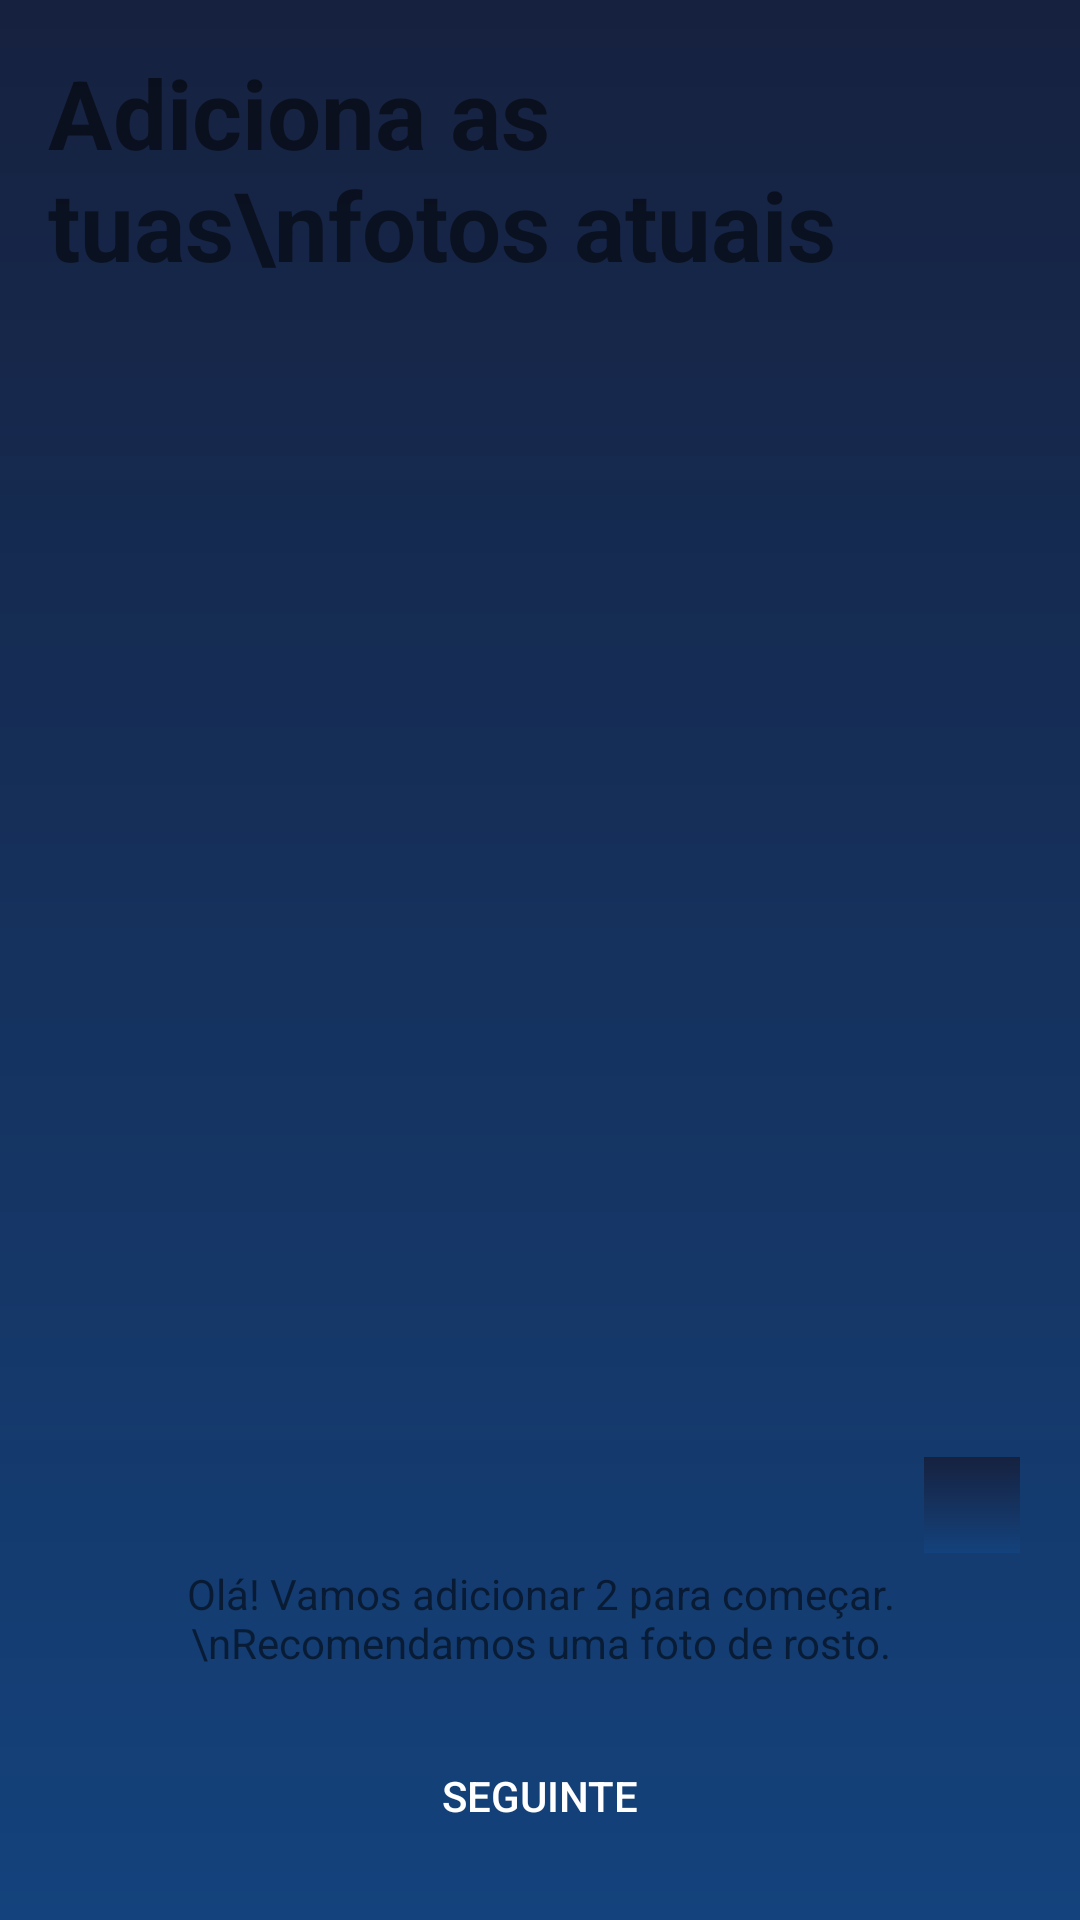

This screen was rendered from an Android layout file. Write that file and the resources it references.
<!-- AndroidManifest.xml: application theme Theme.ViTeNoBE -->
<!-- res/layout/activity_fotos_signup.xml -->
<?xml version="1.0" encoding="utf-8"?>
<LinearLayout xmlns:android="http://schemas.android.com/apk/res/android"
    android:layout_width="match_parent"
    android:layout_height="match_parent"
    android:orientation="vertical"
    android:background="@drawable/login_background"
    android:padding="16dp">

    <TextView
        android:layout_width="match_parent"
        android:layout_height="wrap_content"
        android:text="Adiciona as tuas\nfotos atuais"
        android:textSize="32sp"
        android:textStyle="bold"
        android:layout_marginBottom="24dp"/>

    <GridLayout
        android:layout_width="match_parent"
        android:layout_height="0dp"
        android:layout_weight="1"
        android:columnCount="3"
        android:rowCount="2">

        
        <FrameLayout
            android:layout_width="0dp"
            android:layout_height="0dp"
            android:layout_columnWeight="1"
            android:layout_rowWeight="1"
            android:layout_margin="4dp">

            <ImageView
                android:layout_width="match_parent"
                android:layout_height="match_parent"
                android:background="@drawable/rounded_corner"/>

            <ImageButton
                android:layout_width="32dp"
                android:layout_height="32dp"
                android:layout_gravity="bottom|end"
                android:src="@drawable/login_background"
                android:background="@drawable/rounded_corner"/>

        </FrameLayout>
        

    </GridLayout>

    <TextView
        android:layout_width="match_parent"
        android:layout_height="wrap_content"
        android:text="Olá! Vamos adicionar 2 para começar.\nRecomendamos uma foto de rosto."
        android:gravity="center"
        android:layout_marginBottom="16dp"/>

    <Button
        android:layout_width="match_parent"
        android:layout_height="wrap_content"
        android:text="Seguinte"
        android:padding="16dp"
        android:background="@drawable/rounded_corner"
        android:textColor="#FFFFFF"/>

</LinearLayout>
<!-- resources referenced by this layout -->
<resources>
  <!-- drawable login_background (drawable) -->
  <?xml version="1.0" encoding="utf-8"?>
  <shape xmlns:android="http://schemas.android.com/apk/res/android">
  
      <gradient android:type="linear" android:angle="100"
          android:startColor="#16213f" android:endColor="#14427C"/>
  </shape>
  <style name="Theme.ViTeNoBE" parent="Theme.AppCompat.DayNight.NoActionBar" />
</resources>
